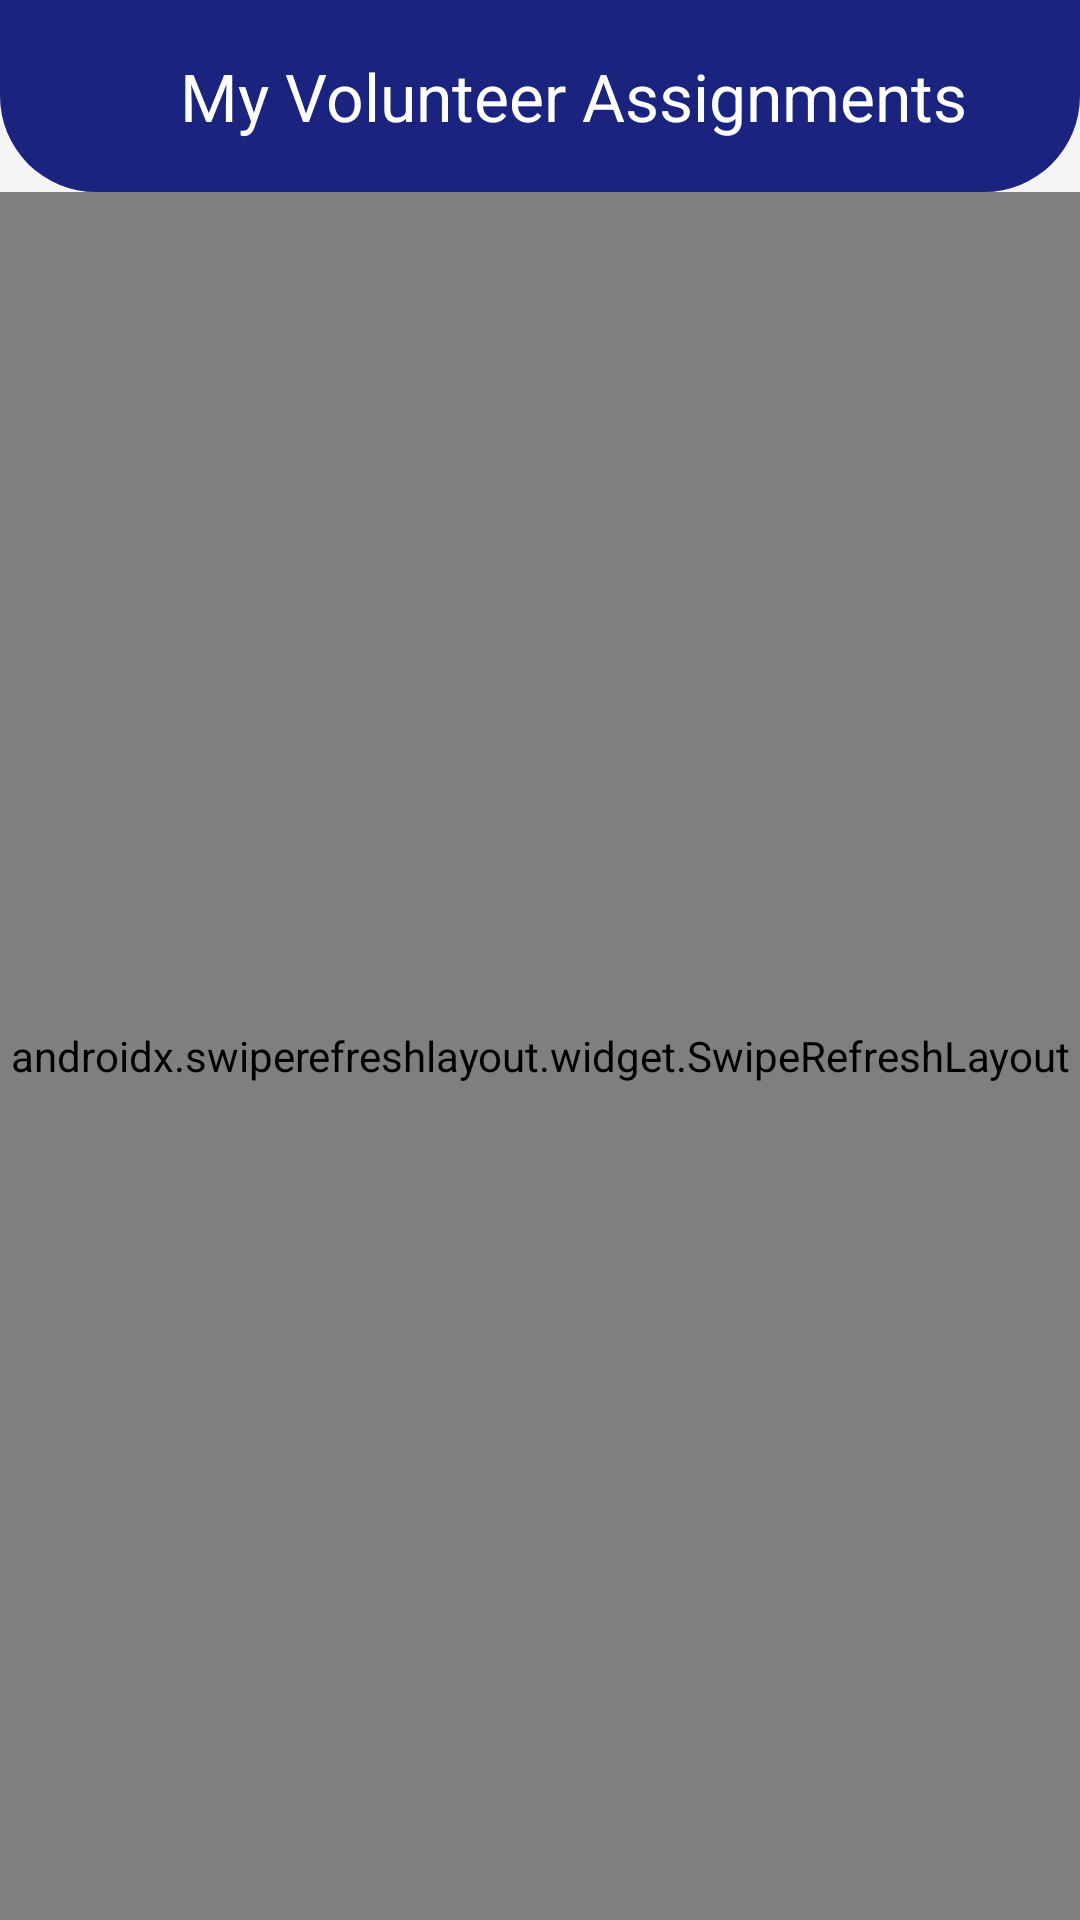

Android layout source for this screen:
<!-- AndroidManifest.xml: application theme Theme.UniSync -->
<!-- res/layout/activity_my_assignments.xml -->
<?xml version="1.0" encoding="utf-8"?>
<androidx.coordinatorlayout.widget.CoordinatorLayout
    xmlns:android="http://schemas.android.com/apk/res/android"
    xmlns:app="http://schemas.android.com/apk/res-auto"
    android:layout_width="match_parent"
    android:layout_height="match_parent"
    android:background="@color/background">

    <com.google.android.material.appbar.AppBarLayout
        android:layout_width="match_parent"
        android:layout_height="wrap_content"
        android:background="@drawable/bg_dashboard_header"
        app:elevation="4dp">

        <androidx.appcompat.widget.Toolbar
            android:id="@+id/toolbar"
            android:layout_width="match_parent"
            android:layout_height="?attr/actionBarSize"
            app:titleTextColor="@color/white"
            app:navigationIcon="@drawable/ic_arrow_back"
            app:navigationIconTint="@color/white"
            app:title="My Volunteer Assignments" />
    </com.google.android.material.appbar.AppBarLayout>

    <androidx.swiperefreshlayout.widget.SwipeRefreshLayout
        android:id="@+id/swipeRefresh"
        android:layout_width="match_parent"
        android:layout_height="match_parent"
        app:layout_behavior="@string/appbar_scrolling_view_behavior">

        <FrameLayout
            android:layout_width="match_parent"
            android:layout_height="match_parent">

            <androidx.recyclerview.widget.RecyclerView
                android:id="@+id/rvAssignments"
                android:layout_width="match_parent"
                android:layout_height="match_parent"
                android:paddingTop="8dp"
                android:paddingBottom="16dp"
                android:clipToPadding="false" />

            <LinearLayout
                android:id="@+id/layoutEmpty"
                android:layout_width="match_parent"
                android:layout_height="wrap_content"
                android:layout_gravity="center"
                android:orientation="vertical"
                android:gravity="center"
                android:padding="32dp"
                android:visibility="gone">

                <ImageView
                    android:layout_width="72dp"
                    android:layout_height="72dp"
                    android:src="@drawable/ic_calendar"
                    app:tint="@color/text_hint" />

                <TextView
                    android:layout_width="wrap_content"
                    android:layout_height="wrap_content"
                    android:layout_marginTop="16dp"
                    android:text="No Assignments Yet"
                    android:textSize="18sp"
                    android:textStyle="bold"
                    android:textColor="@color/text_primary" />

                <TextView
                    android:layout_width="wrap_content"
                    android:layout_height="wrap_content"
                    android:layout_marginTop="6dp"
                    android:text="You have not been assigned to any event volunteer duties yet."
                    android:textSize="14sp"
                    android:textColor="@color/text_secondary"
                    android:gravity="center" />
            </LinearLayout>

            <ProgressBar
                android:id="@+id/progressBar"
                android:layout_width="wrap_content"
                android:layout_height="wrap_content"
                android:layout_gravity="center"
                android:visibility="gone" />
        </FrameLayout>
    </androidx.swiperefreshlayout.widget.SwipeRefreshLayout>

</androidx.coordinatorlayout.widget.CoordinatorLayout>
<!-- resources referenced by this layout -->
<resources>
  <color name="background">#F5F5F7</color>
  <color name="text_hint">#9E9EB8</color>
  <color name="text_primary">#1A1A2E</color>
  <color name="text_secondary">#5C5C7A</color>
  <color name="white">#FFFFFF</color>
  <!-- drawable bg_dashboard_header (drawable) -->
  <?xml version="1.0" encoding="utf-8"?>
  <shape xmlns:android="http://schemas.android.com/apk/res/android"
      android:shape="rectangle">
      <solid android:color="@color/primary" />
      <corners
          android:bottomLeftRadius="32dp"
          android:bottomRightRadius="32dp" />
  </shape>
  <!-- drawable ic_arrow_back (drawable) -->
  <vector xmlns:android="http://schemas.android.com/apk/res/android"
      android:width="24dp"
      android:height="24dp"
      android:viewportWidth="24"
      android:viewportHeight="24">
      <path
          android:fillColor="#FF1A237E"
          android:pathData="M20,11H7.83l5.59,-5.59L12,4l-8,8 8,8 1.41,-1.41L7.83,13H20v-2z"/>
  </vector>
  <!-- drawable ic_calendar (drawable) -->
  <vector xmlns:android="http://schemas.android.com/apk/res/android"
      android:width="24dp"
      android:height="24dp"
      android:viewportWidth="24"
      android:viewportHeight="24">
      <path
          android:fillColor="#FF1A237E"
          android:pathData="M19,4h-1L18,2h-2v2L8,2H6v2L5,4c-1.11,0 -1.99,0.9 -1.99,2L3,20c0,1.1 0.89,2 2,2h14c1.1,0 2,-0.9 2,-2L21,6c0,-1.1 -0.9,-2 -2,-2zM19,20L5,20L5,10h14v10zM19,8L5,8L5,6h14v2z"/>
  </vector>
  <style name="Theme.UniSync" parent="Theme.Material3.Light.NoActionBar">
          <item name="colorPrimary">@color/primary</item>
          <item name="colorPrimaryDark">@color/primary_dark</item>
          <item name="colorAccent">@color/accent</item>
          <item name="colorOnPrimary">@color/on_primary</item>
          <item name="colorPrimaryContainer">@color/primary_container</item>
          <item name="colorSecondary">@color/accent</item>
          <item name="colorOnSecondary">@color/on_accent</item>
          <item name="colorSecondaryContainer">@color/accent_container</item>
          <item name="colorSurface">@color/surface</item>
          <item name="colorOnSurface">@color/text_primary</item>
          <item name="colorSurfaceVariant">@color/surface_variant</item>
          <item name="colorError">@color/error</item>
          <item name="android:colorBackground">@color/background</item>
          <item name="android:statusBarColor">@color/primary_dark</item>
          <item name="android:navigationBarColor">@color/primary_dark</item>
          <item name="android:windowBackground">@color/background</item>
      </style>
  <color name="primary">#1A237E</color>
  <color name="primary_dark">#0D1451</color>
  <color name="accent">#7C4DFF</color>
  <color name="on_primary">#FFFFFF</color>
  <color name="primary_container">#C5CAE9</color>
  <color name="on_accent">#FFFFFF</color>
  <color name="accent_container">#EDE7F6</color>
  <color name="surface">#FFFFFF</color>
  <color name="surface_variant">#F0F0F5</color>
  <color name="error">#D32F2F</color>
</resources>
